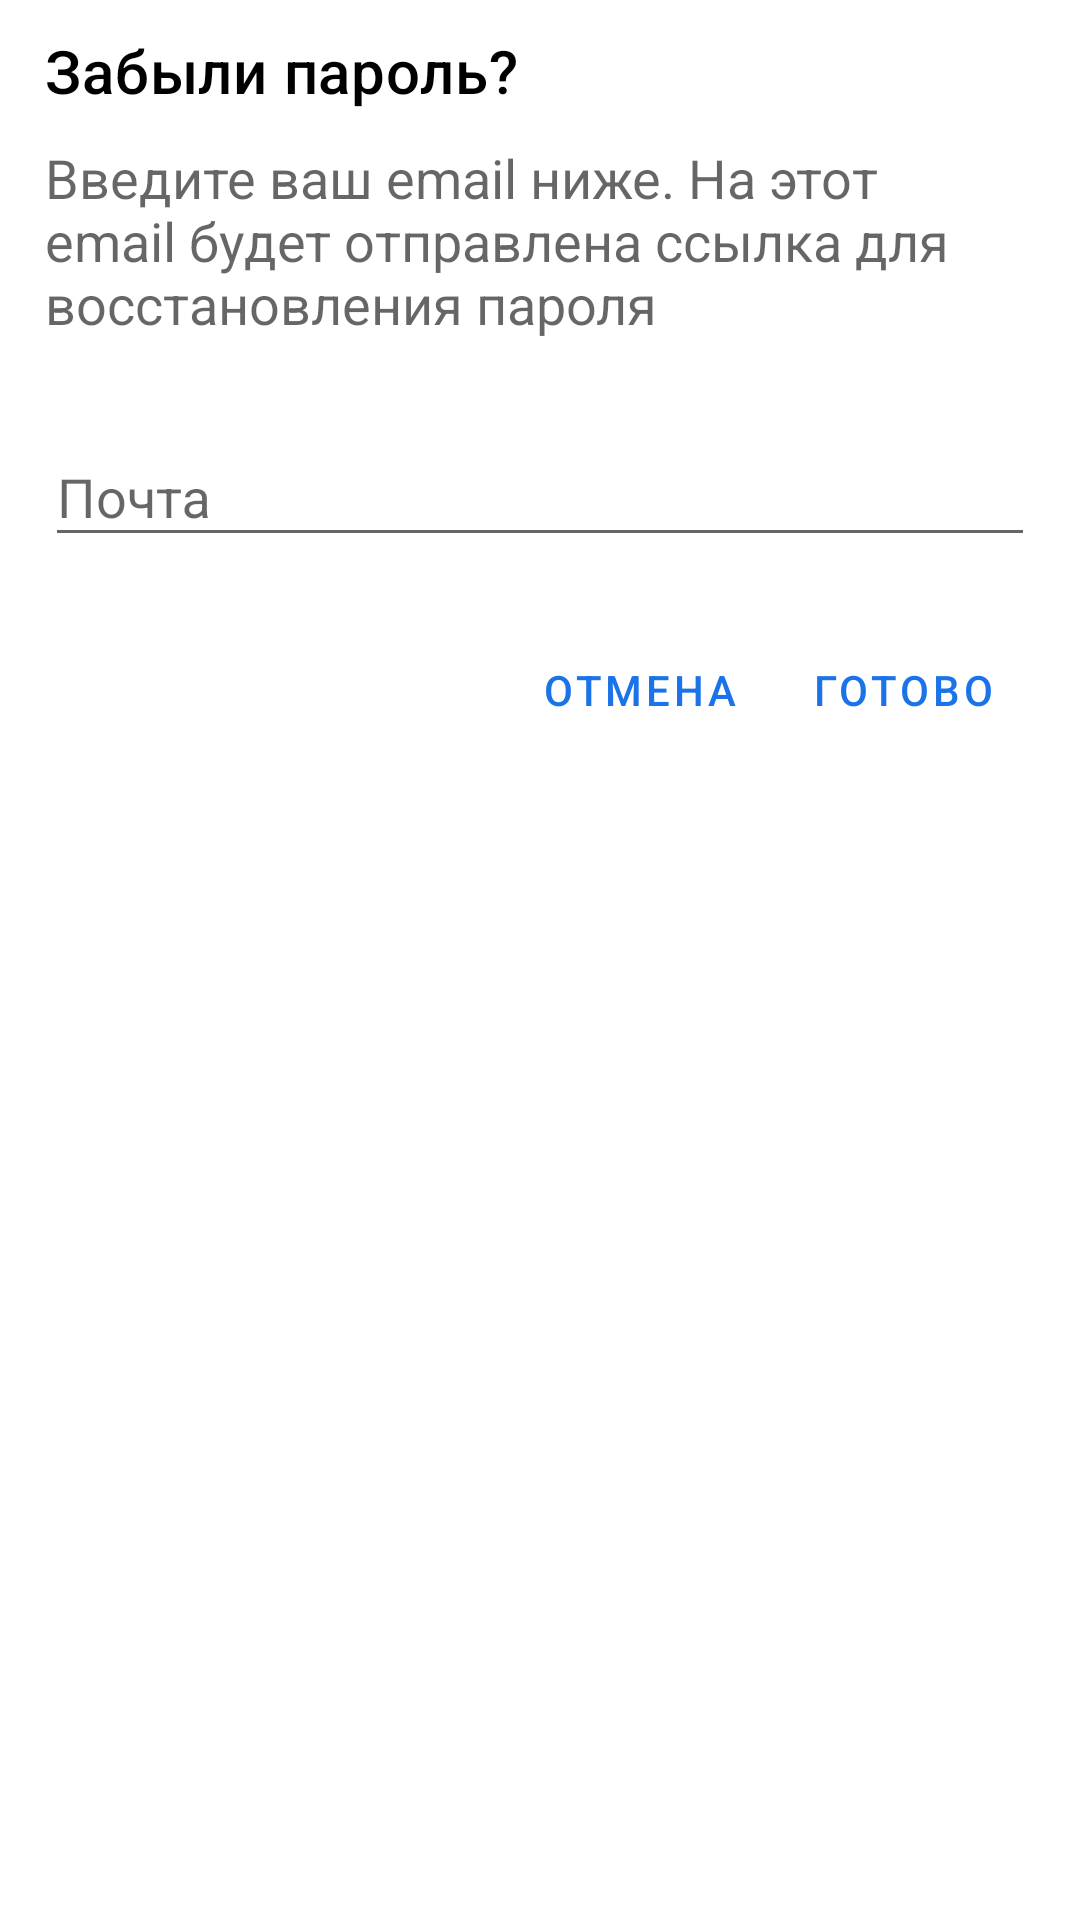

The Android layout XML behind this screen, and the referenced resources:
<!-- AndroidManifest.xml: application theme Theme.Accounting -->
<!-- res/layout/reset_password_dialog_fragment.xml -->
<?xml version="1.0" encoding="utf-8"?>
<FrameLayout xmlns:android="http://schemas.android.com/apk/res/android"
    xmlns:app="http://schemas.android.com/apk/res-auto"
    android:layout_width="match_parent"
    android:layout_height="wrap_content"
    android:background="@drawable/corner_background">

    <androidx.constraintlayout.widget.ConstraintLayout
        android:id="@+id/resetLayout"
        android:layout_width="match_parent"
        android:layout_height="wrap_content"
        android:visibility="visible">

        <androidx.constraintlayout.widget.Guideline
            android:id="@+id/guidelineStart"
            android:layout_width="match_parent"
            android:layout_height="match_parent"
            android:orientation="vertical"
            app:layout_constraintGuide_begin="15dp" />

        <androidx.constraintlayout.widget.Guideline
            android:id="@+id/guidelineEnd"
            android:layout_width="match_parent"
            android:layout_height="match_parent"
            android:orientation="vertical"
            app:layout_constraintGuide_end="15dp" />

        <TextView
            android:id="@+id/textResetPassword"
            style="@style/TextAppearance.MaterialComponents.Headline6"
            android:layout_width="wrap_content"
            android:layout_height="wrap_content"
            android:layout_marginTop="10dp"
            android:fontFamily="@font/roboto"
            android:linksClickable="true"
            android:text="@string/textResetPassword"
            android:textColor="@color/black"
            app:layout_constraintStart_toStartOf="@+id/guidelineStart"
            app:layout_constraintTop_toTopOf="parent" />

        <TextView
            android:id="@+id/textResetInfo"
            style="@style/TextAppearance.AppCompat.Medium"
            android:layout_width="wrap_content"
            android:layout_height="wrap_content"
            android:layout_marginTop="10dp"
            android:text="@string/textResetInfo"
            app:layout_constraintEnd_toStartOf="@+id/guidelineEnd"
            app:layout_constraintHorizontal_bias="0"
            app:layout_constraintStart_toStartOf="@+id/guidelineStart"
            app:layout_constraintTop_toBottomOf="@+id/textResetPassword" />

        <com.google.android.material.textfield.TextInputLayout
            android:id="@+id/textFieldEmail"
            android:layout_width="0dp"
            android:layout_height="wrap_content"
            android:layout_marginTop="20dp"
            android:hint="@string/email_text"
            app:boxBackgroundColor="@color/white"
            app:errorEnabled="true"
            style="@style/Widget.Design.TextInputLayout"
            app:layout_constraintEnd_toStartOf="@+id/guidelineEnd"
            app:layout_constraintStart_toStartOf="@+id/guidelineStart"
            app:layout_constraintTop_toBottomOf="@+id/textResetInfo">

            <com.google.android.material.textfield.TextInputEditText
                android:id="@+id/textLoginReset"
                android:layout_width="match_parent"
                android:layout_height="wrap_content"
                android:inputType="textEmailAddress"
                android:singleLine="true" />

        </com.google.android.material.textfield.TextInputLayout>

        <Button
            android:id="@+id/resetBtn"
            style="@style/Widget.MaterialComponents.Button.TextButton"
            android:layout_width="wrap_content"
            android:layout_height="wrap_content"
            android:background="@android:color/transparent"
            android:clickable="true"
            android:focusable="true"
            android:text="@string/complite"
            app:layout_constraintEnd_toStartOf="@+id/guidelineEnd"
            app:layout_constraintTop_toBottomOf="@+id/textFieldEmail" />

        <Button
            android:id="@+id/cancel"
            style="@style/Widget.MaterialComponents.Button.TextButton"
            android:layout_width="wrap_content"
            android:layout_height="wrap_content"
            android:background="@android:color/transparent"
            android:clickable="true"
            android:focusable="true"
            android:text="@string/cancel"
            app:layout_constraintEnd_toStartOf="@+id/resetBtn"
            app:layout_constraintHorizontal_bias="1"
            app:layout_constraintStart_toStartOf="@+id/guidelineStart"
            app:layout_constraintTop_toBottomOf="@+id/textFieldEmail" />

    </androidx.constraintlayout.widget.ConstraintLayout>

    <LinearLayout
        android:id="@+id/resetMsgSendLayout"
        android:layout_width="wrap_content"
        android:layout_height="wrap_content"
        android:layout_margin="10dp"
        android:orientation="vertical"
        android:visibility="gone">

        <TextView
            style="@style/TextAppearance.AppCompat.Medium"
            android:layout_width="wrap_content"
            android:layout_height="wrap_content"
            android:fontFamily="@font/roboto"
            android:gravity="center"
            android:linksClickable="true"
            android:text="@string/textResetEmailSend"
            app:layout_constraintStart_toStartOf="@+id/guidelineStart"
            app:layout_constraintTop_toTopOf="parent" />

        <Button
            android:id="@+id/sendOk"
            style="@style/Widget.MaterialComponents.Button.TextButton"
            android:layout_width="wrap_content"
            android:layout_height="wrap_content"
            android:layout_gravity="center"
            android:layout_marginTop="20dp"
            android:background="@android:color/transparent"
            android:clickable="true"
            android:focusable="true"
            android:text="@string/complite"
            app:layout_constraintEnd_toStartOf="@+id/resetBtn"
            app:layout_constraintHorizontal_bias="1"
            app:layout_constraintStart_toStartOf="@+id/guidelineStart"
            app:layout_constraintTop_toBottomOf="@+id/textFieldEmail" />


    </LinearLayout>


</FrameLayout>
<!-- resources referenced by this layout -->
<resources>
  <color name="black">#FF000000</color>
  <color name="white">#FFFFFFFF</color>
  <!-- drawable corner_background (drawable) -->
  <layer-list xmlns:android="http://schemas.android.com/apk/res/android">
      <item>
          <shape android:shape="rectangle">
              <solid android:color="@color/white"/>
              <corners android:radius="15dp" />
          </shape>
      </item>
  
      <item
          android:left="1dp"
          android:right="1dp"
          android:top="1dp"
          android:bottom="2dp">
          <shape android:shape="rectangle">
              <solid android:color="@android:color/white"/>
              <corners android:radius="15dp" />
          </shape>
      </item>
  </layer-list>
  <string name="cancel">Отмена</string>
  <string name="complite">Готово</string>
  <string name="email_text">Почта</string>
  <string name="textResetEmailSend">
          Ссылка на сброс пароля отправлена на ваш почтовый ящик
      </string>
  <string name="textResetInfo">
          Введите ваш email ниже.
          На этот \nemail будет отправлена ссылка для \nвосстановления пароля
      </string>
  <string name="textResetPassword">Забыли пароль?</string>
  <style name="Theme.Accounting" parent="Theme.MaterialComponents.DayNight.NoActionBar">
          
          <item name="colorPrimary">@color/btn_color_blue</item>
          <item name="colorPrimaryVariant">@color/btn_color_blue</item>
          <item name="colorOnPrimary">@color/white</item>
          
          <item name="colorSecondary">@color/btn_color_blue</item>
          <item name="colorSecondaryVariant">@color/white</item>
          <item name="colorOnSecondary">@color/black</item>
          
          <item name="android:statusBarColor" tools:targetApi="l">?attr/colorPrimaryVariant</item>
          
      </style>
  <color name="btn_color_blue">#1A73E9</color>
</resources>
